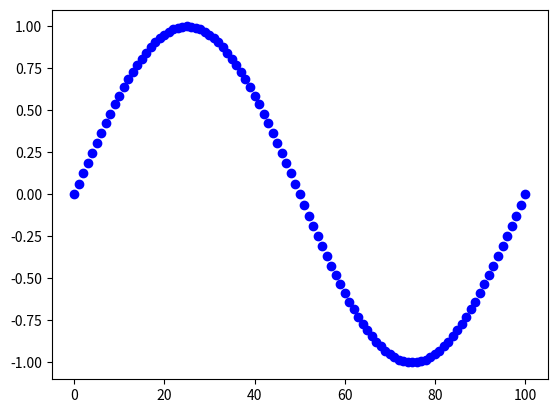

Python code for this plot:
import numpy as np
import matplotlib.pyplot as plt
N = 100
y = np.empty(N+1)
for i in range(N+1):
    y[i] = np.sin(2*np.pi*i/N)
plt.plot(y,'bo')
plt.show()